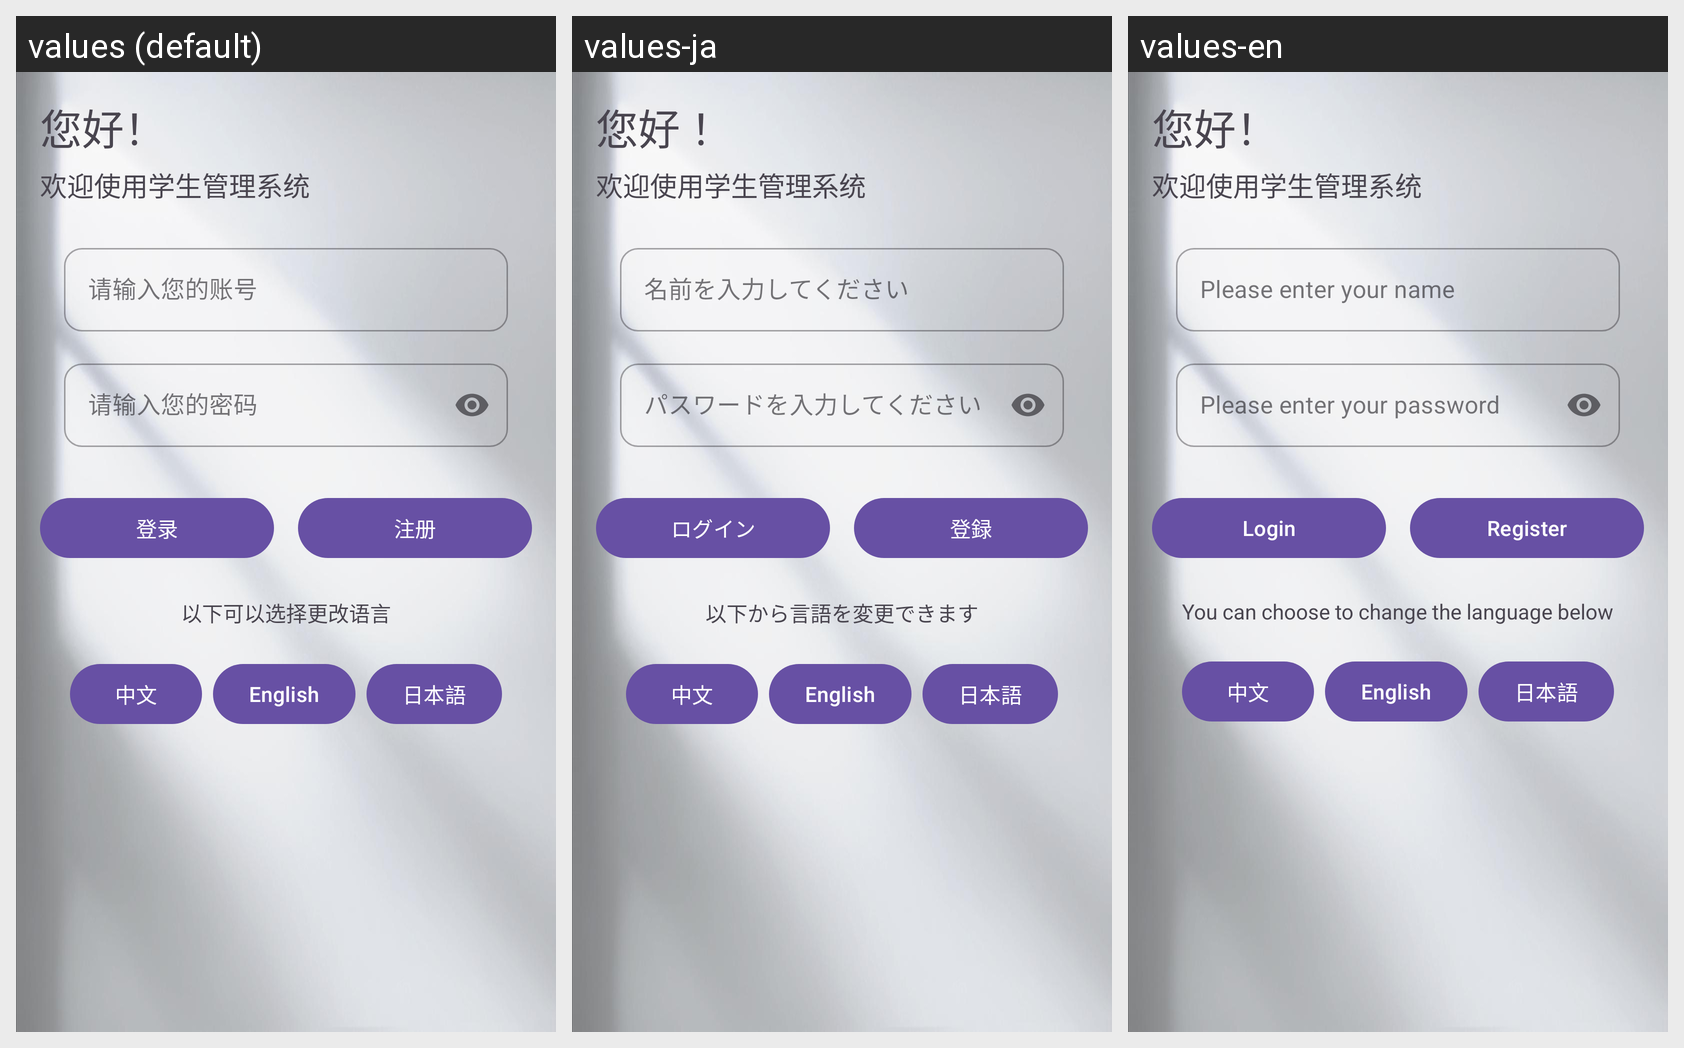

The Android screen below is rendered under several locales of the same app. Produce the string resources it draws, with the default and per-locale values.
Android screen res/layout/activity_login.xml rendered under 3 locales, left to right: values (default), values-ja, values-en. Device: Nexus 5 (rendered at 1080×1920; each locale shown at half size, 540×960, under a caption strip naming it); theme Theme.ThirdStage.
Strings drawn on this screen, with the default value and each locale's value (text and hints the layout hard-codes appear in the picture but are not listed):

login_welcome_title
  values: 您好！
  values-ja: 您好！  [not translated; the default value is used]
  values-en: 您好！  [not translated; the default value is used]

login_welcome_subtitle
  values: 欢迎使用学生管理系统
  values-ja: 欢迎使用学生管理系统  [not translated; the default value is used]
  values-en: 欢迎使用学生管理系统  [not translated; the default value is used]

username_placeholder
  values: 请输入您的账号
  values-ja: 名前を入力してください
  values-en: Please enter your name

password_placeholder
  values: 请输入您的密码
  values-ja: パスワードを入力してください
  values-en: Please enter your password

login
  values: 登录
  values-ja: ログイン
  values-en: Login

register
  values: 注册
  values-ja: 登録
  values-en: Register

change
  values: 以下可以选择更改语言
  values-ja: 以下から言語を変更できます
  values-en: You can choose to change the language below

ch
  values: 中文
  values-ja: 中文  [not translated; the default value is used]
  values-en: 中文  [not translated; the default value is used]

en
  values: English
  values-ja: English  [not translated; the default value is used]
  values-en: English  [not translated; the default value is used]

ja
  values: 日本語
  values-ja: 日本語  [not translated; the default value is used]
  values-en: 日本語  [not translated; the default value is used]
